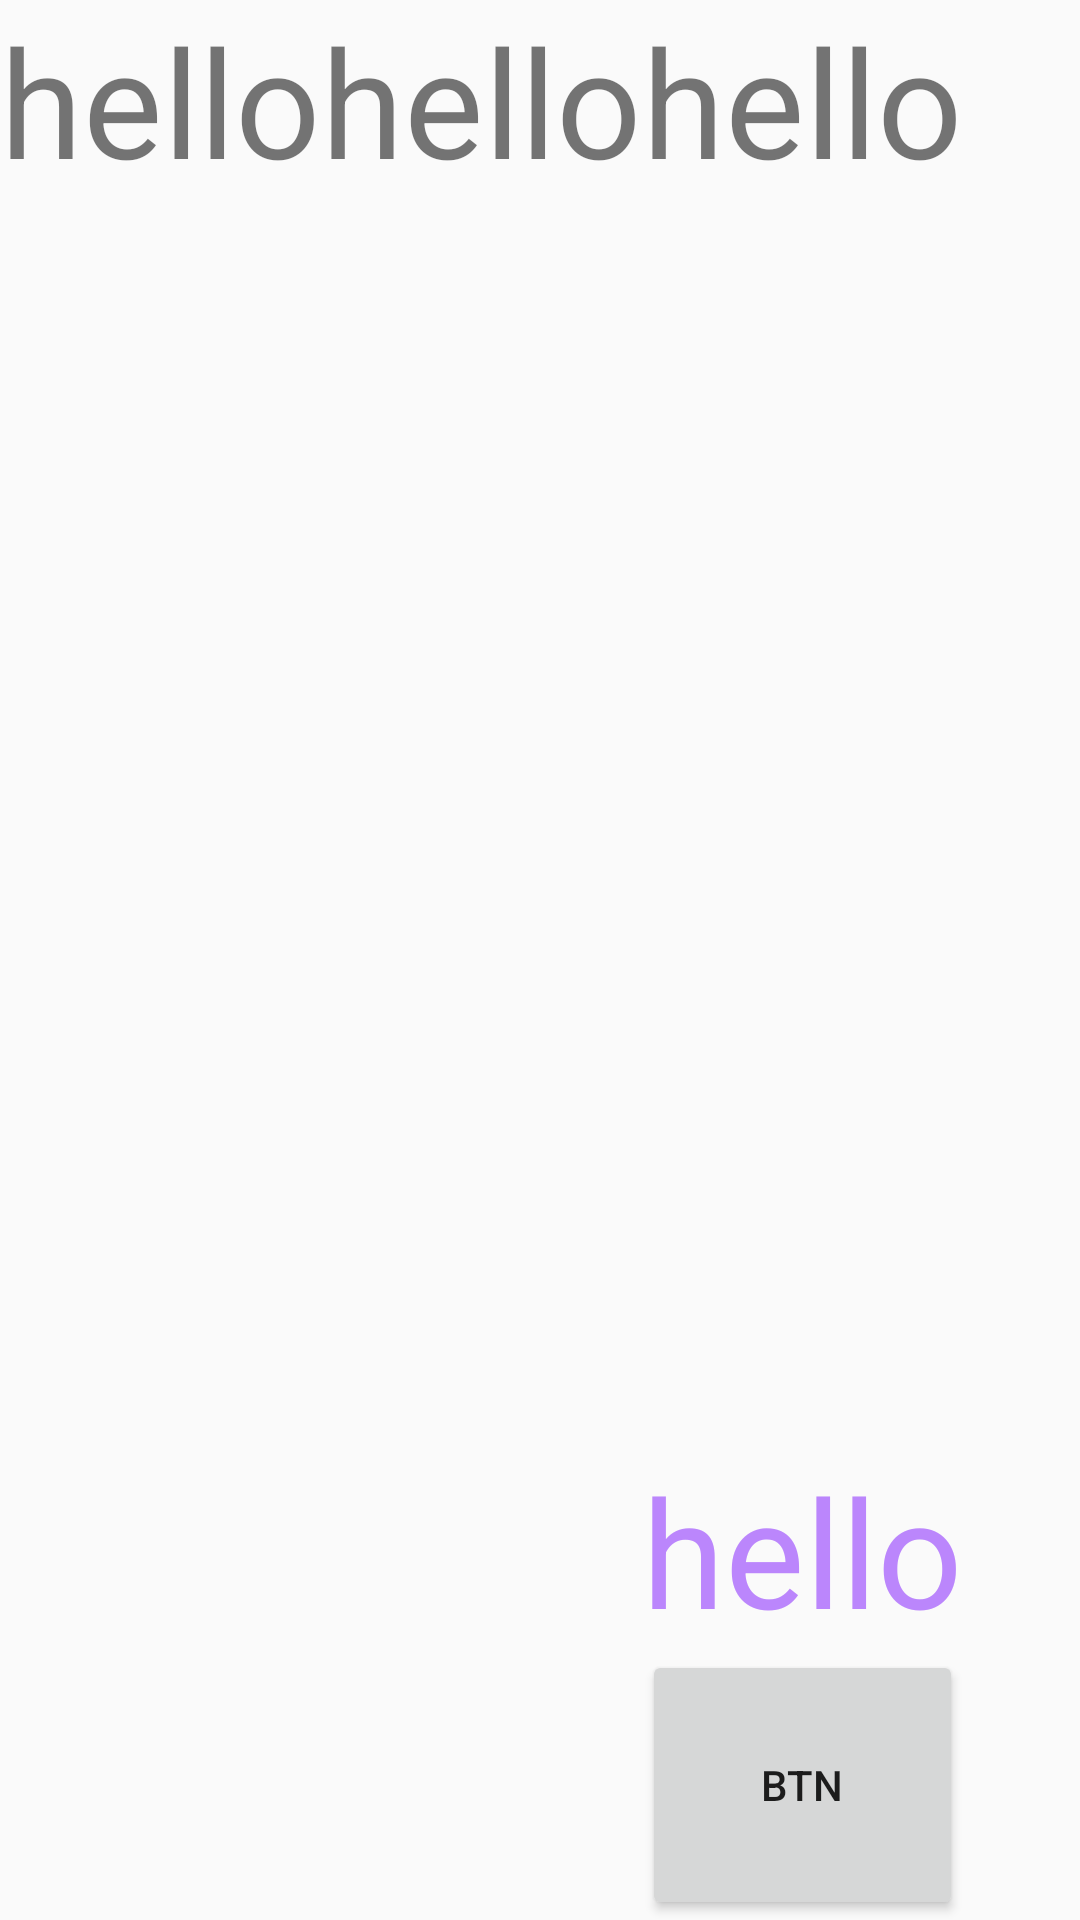

This screen was rendered from an Android layout file. Write that file and the resources it references.
<!-- AndroidManifest.xml: application theme Theme.Odc1 -->
<!-- res/layout/exemple.xml -->
<LinearLayout
    xmlns:android="http://schemas.android.com/apk/res/android"
    xmlns:app="http://schemas.android.com/apk/res-auto"
    android:layout_width="match_parent"
    android:layout_height="match_parent">

    <LinearLayout
        android:layout_width="wrap_content"
        android:layout_height="match_parent">

        <TextView
            android:layout_width="wrap_content"
            android:layout_height="wrap_content"
            android:text="hello"
            android:textSize="50sp"/>

        <TextView
            android:layout_width="wrap_content"
            android:layout_height="wrap_content"
            android:text="hello"
            android:textSize="50sp"/>

    </LinearLayout>

    <LinearLayout
        android:layout_width="wrap_content"
        android:layout_height="match_parent"
        android:orientation="vertical" >

        <TextView
            android:layout_width="wrap_content"
            android:layout_height="wrap_content"
            android:text="hello"
            android:layout_weight="9"
            android:textSize="50sp"/>

        <TextView
            android:id="@+id/idtextview"
            android:layout_width="wrap_content"
            android:layout_height="wrap_content"
            android:text="hello"
            android:layout_weight="1"

            android:textSize="50sp"
            android:layout_gravity="bottom"
            android:gravity="bottom"
            android:textColor="@color/purple_200"
            />
        <Button
            android:id="@+id/idbtn"
            android:layout_weight="1"

            android:layout_width="match_parent"
            android:layout_height="wrap_content"
            android:text="btn"
            />


    </LinearLayout>



</LinearLayout>
<!-- resources referenced by this layout -->
<resources>
  <color name="purple_200">#FFBB86FC</color>
  <style name="Theme.Odc1" parent="Theme.AppCompat.Light.NoActionBar">
          
          <item name="colorPrimary">@color/purple_500</item>
          <item name="colorPrimaryDark">@color/purple_700</item>
          <item name="colorAccent">@color/teal_200</item>
          
      </style>
  <color name="purple_500">#FF6200EE</color>
  <color name="purple_700">#FF3700B3</color>
  <color name="teal_200">#FF03DAC5</color>
</resources>
